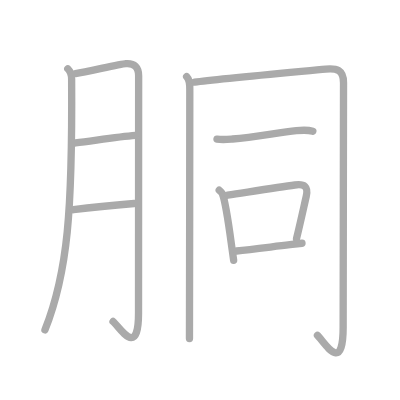
t = 0.00 s
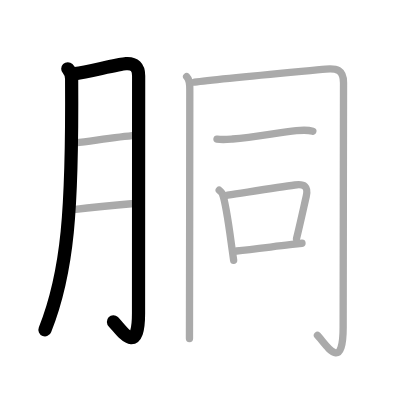
t = 2.00 s
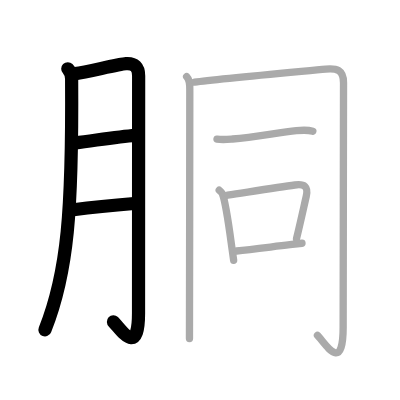
t = 4.00 s
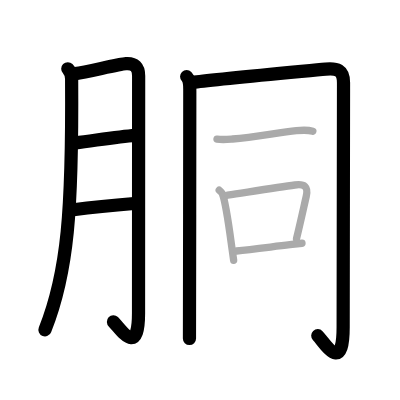
t = 6.00 s
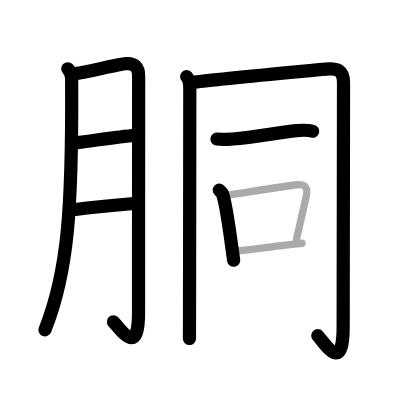
t = 8.00 s
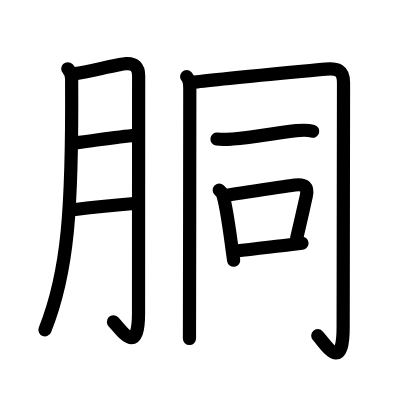
t = 10.00 s

The animated SVG that drew these frames (rendered in a browser with its animation timeline set to each time). Animation: 10 SMIL elements (animate=10); one cycle of 10.00 s.

<?xml version="1.0" standalone="no"?>
<!DOCTYPE svg PUBLIC "-//W3C//DTD SVG 1.1//EN"   "http://www.w3.org/Graphics/SVG/1.1/DTD/svg11.dtd">
<svg width="400px" height="400px"  version="1.1" xmlns="http://www.w3.org/2000/svg">
  <defs>
    <marker id="Triangle" viewBox="0 0 10 10" refX="0" refY="5" markerUnits="strokeWidth" markerWidth="3" style="stroke-opacity:0%;fill:#aaaaaa;" markerHeight="2" orient="auto">
      <path d="M 0 0 L 10 5 L 0 10 z" />
    </marker>
    
    <marker id="Arrow" viewBox="0 0 10 10" refX="5" refY="5" markerUnits="strokeWidth" markerWidth="1.8" style="stroke-opacity:0%;fill:#770000;" markerHeight="2" orient="auto">
      <path d="M 0 4 L 6 4 L 4 1 L 10 5 L 4 9 L 6 6 L 0 6 z" />
        <circle cx="5" cy="5" r="5" />
      </marker>
    
    <marker id="TriangleRed" viewBox="0 0 10 10" refX="0" refY="5" markerUnits="strokeWidth" markerWidth="3" style="stroke-opacity:0%;fill:#CC0000;" markerHeight="2" orient="auto">
      <path d="M 0 0 L 10 5 L 0 10 z" />
    </marker>
    
    <marker id="ArrowRed" viewBox="0 0 10 10" refX="5" refY="5" markerUnits="strokeWidth" markerWidth="1.8" style="stroke-opacity:0%;fill:#CC0000;" markerHeight="2" orient="auto">
      <path d="M 0 4 L 6 4 L 4 1 L 10 5 L 4 9 L 6 6 L 0 6 z" />
        <circle cx="5" cy="5" r="5" />
      </marker>
    
  </defs>
  
  <path style="fill:#ffffff; fill-opacity:100%; fill-rule:evenodd; stroke-width:0;" d="M 0 0 L 400px 0 L 400px 400px L 0 400px L 0 0" />

  <g transform="scale(3.6697247706422 3.6697247706422)">
<path style="fill:none; fill-opacity:0%; fill-rule:evenodd; stroke:#aaaaaa; stroke-opacity:100%; stroke-width: 1.5pt; stroke-linejoin:round; stroke-linecap:round;" d="M18.47 18.74c0.96 0.96 1.04 1.87 1.05 2.8c0.23 35.71-1.02 52.71-7.27 68.35"></path>
<path style="fill:none; fill-opacity:0%; fill-rule:evenodd; stroke:#aaaaaa; stroke-opacity:100%; stroke-width: 1.5pt; stroke-linejoin:round; stroke-linecap:round;" d="M20.57 20.06c3.43-0.56 12.15-2.59 13.71-2.71c2.4-0.2 3.5 1.03 3.5 3.28c0 6.21-0.03 47.12-0.03 64.69c0 12.61-5.16 3.8-6.95 2.29"></path>
<path style="fill:none; fill-opacity:0%; fill-rule:evenodd; stroke:#aaaaaa; stroke-opacity:100%; stroke-width: 1.5pt; stroke-linejoin:round; stroke-linecap:round;" d="M20.57 38.95c5.55-0.7 11.55-1.7 16.33-2.07"></path>
<path style="fill:none; fill-opacity:0%; fill-rule:evenodd; stroke:#aaaaaa; stroke-opacity:100%; stroke-width: 1.5pt; stroke-linejoin:round; stroke-linecap:round;" d="M20.01 57.15c4.99-0.65 11.39-1.28 16.54-1.7"></path>
<path style="fill:none; fill-opacity:0%; fill-rule:evenodd; stroke:#aaaaaa; stroke-opacity:100%; stroke-width: 1.5pt; stroke-linejoin:round; stroke-linecap:round;" d="M50.86 20.86c0.95 0.95 0.86 2.26 0.86 3.84c0 3.58-0.04 44.47-0.08 60.88c-0.01 3.62-0.01 6.06-0.01 6.67"></path>
<path style="fill:none; fill-opacity:0%; fill-rule:evenodd; stroke:#aaaaaa; stroke-opacity:100%; stroke-width: 1.5pt; stroke-linejoin:round; stroke-linecap:round;" d="M53.03 22.39c5.82-0.79 29.51-2.96 35.73-3.57c2.98-0.29 4.85 0.22 4.85 3.7c0 2.24-0.1 61.41-0.1 66.57c0 13.16-5.03 4.26-7 2.31"></path>
<path style="fill:none; fill-opacity:0%; fill-rule:evenodd; stroke:#aaaaaa; stroke-opacity:100%; stroke-width: 1.5pt; stroke-linejoin:round; stroke-linecap:round;" d="M59.13 37.9c1.5 0.23 2.97 0.08 4.26-0.02c6-0.47 12.5-1.77 17.37-2.27c1.57-0.16 2.97-0.28 4.49 0.16"></path>
<path style="fill:none; fill-opacity:0%; fill-rule:evenodd; stroke:#aaaaaa; stroke-opacity:100%; stroke-width: 1.5pt; stroke-linejoin:round; stroke-linecap:round;" d="M59.74 51.82c0.35 0.31 0.7 0.57 0.85 0.95c0.99 2.52 1.88 9.49 2.63 14.94c0.16 1.16 0.31 2.25 0.45 3.21"></path>
<path style="fill:none; fill-opacity:0%; fill-rule:evenodd; stroke:#aaaaaa; stroke-opacity:100%; stroke-width: 1.5pt; stroke-linejoin:round; stroke-linecap:round;" d="M62.02 53.2c6.41-0.99 14.01-2.23 18.34-2.79c2.66-0.34 3.7 0.44 3.09 3.1c-0.81 3.55-1.49 6.74-2.65 11.53"></path>
<path style="fill:none; fill-opacity:0%; fill-rule:evenodd; stroke:#aaaaaa; stroke-opacity:100%; stroke-width: 1.5pt; stroke-linejoin:round; stroke-linecap:round;" d="M64.46 68.4c3.95-0.41 9.14-1.08 14.53-1.72c1.1-0.13 2.2-0.26 3.3-0.39"></path>

<path style="fill:none; fill-opacity:0%; fill-rule:evenodd; stroke:#000000; stroke-opacity:100%; stroke-width: 2.7pt; stroke-linejoin:round; stroke-linecap:round;" d="M18.47 18.74c0.96 0.96 1.04 1.87 1.05 2.8c0.23 35.71-1.02 52.71-7.27 68.35" pathLength="100" stroke-dashoffset="100" stroke-dasharray="100 105"><animate id="dashAnim1" attributeName="stroke-dashoffset" from="100" to="0" dur="1s" calcMode="linear" fill="freeze"/></path>
<path style="fill:none; fill-opacity:0%; fill-rule:evenodd; stroke:#000000; stroke-opacity:100%; stroke-width: 2.7pt; stroke-linejoin:round; stroke-linecap:round;" d="M20.57 20.06c3.43-0.56 12.15-2.59 13.71-2.71c2.4-0.2 3.5 1.03 3.5 3.28c0 6.21-0.03 47.12-0.03 64.69c0 12.61-5.16 3.8-6.95 2.29" pathLength="100" stroke-dashoffset="100" stroke-dasharray="100 105"><animate id="dashAnim2" attributeName="stroke-dashoffset" from="100" to="0" dur="1s" calcMode="linear" begin="dashAnim1.end" fill="freeze"/></path>
<path style="fill:none; fill-opacity:0%; fill-rule:evenodd; stroke:#000000; stroke-opacity:100%; stroke-width: 2.7pt; stroke-linejoin:round; stroke-linecap:round;" d="M20.57 38.95c5.55-0.7 11.55-1.7 16.33-2.07" pathLength="100" stroke-dashoffset="100" stroke-dasharray="100 105"><animate id="dashAnim3" attributeName="stroke-dashoffset" from="100" to="0" dur="1s" calcMode="linear" begin="dashAnim2.end" fill="freeze"/></path>
<path style="fill:none; fill-opacity:0%; fill-rule:evenodd; stroke:#000000; stroke-opacity:100%; stroke-width: 2.7pt; stroke-linejoin:round; stroke-linecap:round;" d="M20.01 57.15c4.99-0.65 11.39-1.28 16.54-1.7" pathLength="100" stroke-dashoffset="100" stroke-dasharray="100 105"><animate id="dashAnim4" attributeName="stroke-dashoffset" from="100" to="0" dur="1s" calcMode="linear" begin="dashAnim3.end" fill="freeze"/></path>
<path style="fill:none; fill-opacity:0%; fill-rule:evenodd; stroke:#000000; stroke-opacity:100%; stroke-width: 2.7pt; stroke-linejoin:round; stroke-linecap:round;" d="M50.86 20.86c0.95 0.95 0.86 2.26 0.86 3.84c0 3.58-0.04 44.47-0.08 60.88c-0.01 3.62-0.01 6.06-0.01 6.67" pathLength="100" stroke-dashoffset="100" stroke-dasharray="100 105"><animate id="dashAnim5" attributeName="stroke-dashoffset" from="100" to="0" dur="1s" calcMode="linear" begin="dashAnim4.end" fill="freeze"/></path>
<path style="fill:none; fill-opacity:0%; fill-rule:evenodd; stroke:#000000; stroke-opacity:100%; stroke-width: 2.7pt; stroke-linejoin:round; stroke-linecap:round;" d="M53.03 22.39c5.82-0.79 29.51-2.96 35.73-3.57c2.98-0.29 4.85 0.22 4.85 3.7c0 2.24-0.1 61.41-0.1 66.57c0 13.16-5.03 4.26-7 2.31" pathLength="100" stroke-dashoffset="100" stroke-dasharray="100 105"><animate id="dashAnim6" attributeName="stroke-dashoffset" from="100" to="0" dur="1s" calcMode="linear" begin="dashAnim5.end" fill="freeze"/></path>
<path style="fill:none; fill-opacity:0%; fill-rule:evenodd; stroke:#000000; stroke-opacity:100%; stroke-width: 2.7pt; stroke-linejoin:round; stroke-linecap:round;" d="M59.13 37.9c1.5 0.23 2.97 0.08 4.26-0.02c6-0.47 12.5-1.77 17.37-2.27c1.57-0.16 2.97-0.28 4.49 0.16" pathLength="100" stroke-dashoffset="100" stroke-dasharray="100 105"><animate id="dashAnim7" attributeName="stroke-dashoffset" from="100" to="0" dur="1s" calcMode="linear" begin="dashAnim6.end" fill="freeze"/></path>
<path style="fill:none; fill-opacity:0%; fill-rule:evenodd; stroke:#000000; stroke-opacity:100%; stroke-width: 2.7pt; stroke-linejoin:round; stroke-linecap:round;" d="M59.74 51.82c0.35 0.31 0.7 0.57 0.85 0.95c0.99 2.52 1.88 9.49 2.63 14.94c0.16 1.16 0.31 2.25 0.45 3.21" pathLength="100" stroke-dashoffset="100" stroke-dasharray="100 105"><animate id="dashAnim8" attributeName="stroke-dashoffset" from="100" to="0" dur="1s" calcMode="linear" begin="dashAnim7.end" fill="freeze"/></path>
<path style="fill:none; fill-opacity:0%; fill-rule:evenodd; stroke:#000000; stroke-opacity:100%; stroke-width: 2.7pt; stroke-linejoin:round; stroke-linecap:round;" d="M62.02 53.2c6.41-0.99 14.01-2.23 18.34-2.79c2.66-0.34 3.7 0.44 3.09 3.1c-0.81 3.55-1.49 6.74-2.65 11.53" pathLength="100" stroke-dashoffset="100" stroke-dasharray="100 105"><animate id="dashAnim9" attributeName="stroke-dashoffset" from="100" to="0" dur="1s" calcMode="linear" begin="dashAnim8.end" fill="freeze"/></path>
<path style="fill:none; fill-opacity:0%; fill-rule:evenodd; stroke:#000000; stroke-opacity:100%; stroke-width: 2.7pt; stroke-linejoin:round; stroke-linecap:round;" d="M64.46 68.4c3.95-0.41 9.14-1.08 14.53-1.72c1.1-0.13 2.2-0.26 3.3-0.39" pathLength="100" stroke-dashoffset="100" stroke-dasharray="100 105"><animate id="dashAnim10" attributeName="stroke-dashoffset" from="100" to="0" dur="1s" calcMode="linear" begin="dashAnim9.end" fill="freeze"/></path>

</g>

</svg>  
          
